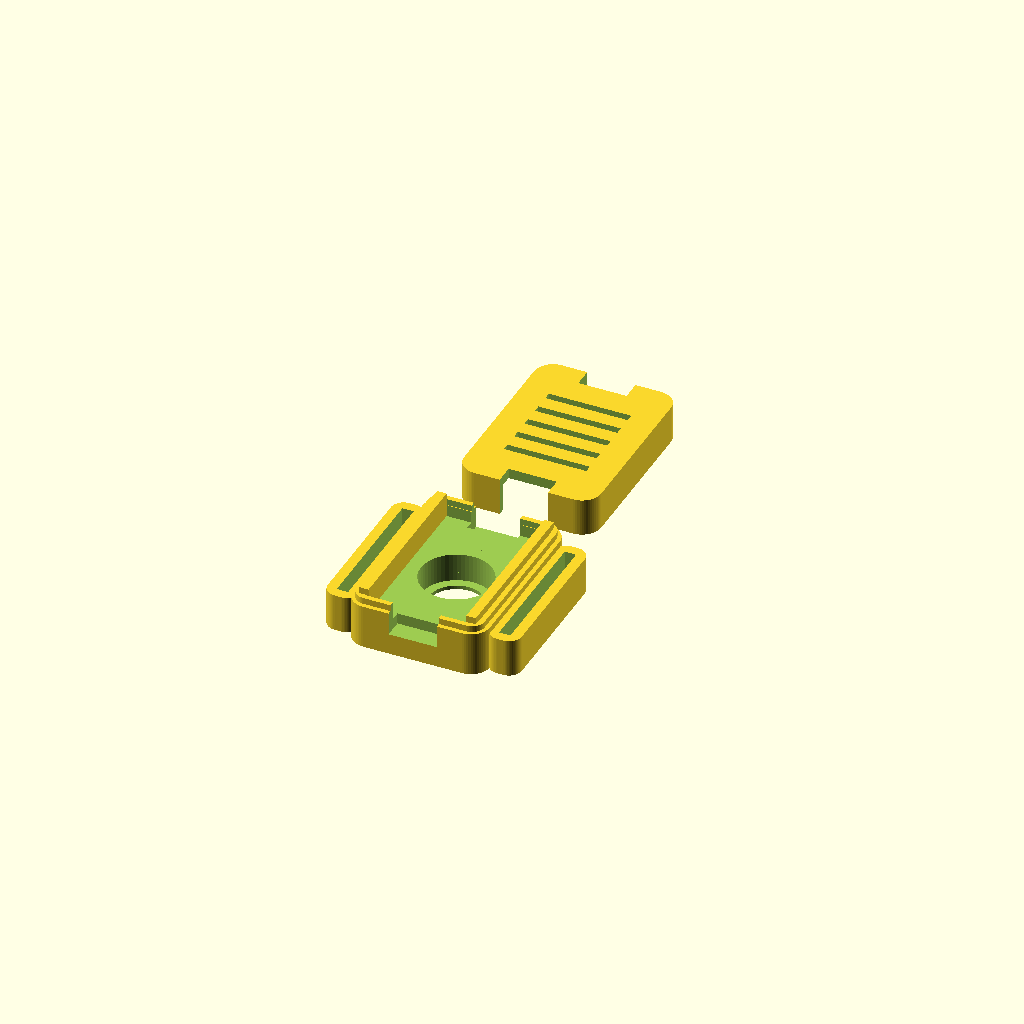
Cell 1: rendered with the file's own defaults.
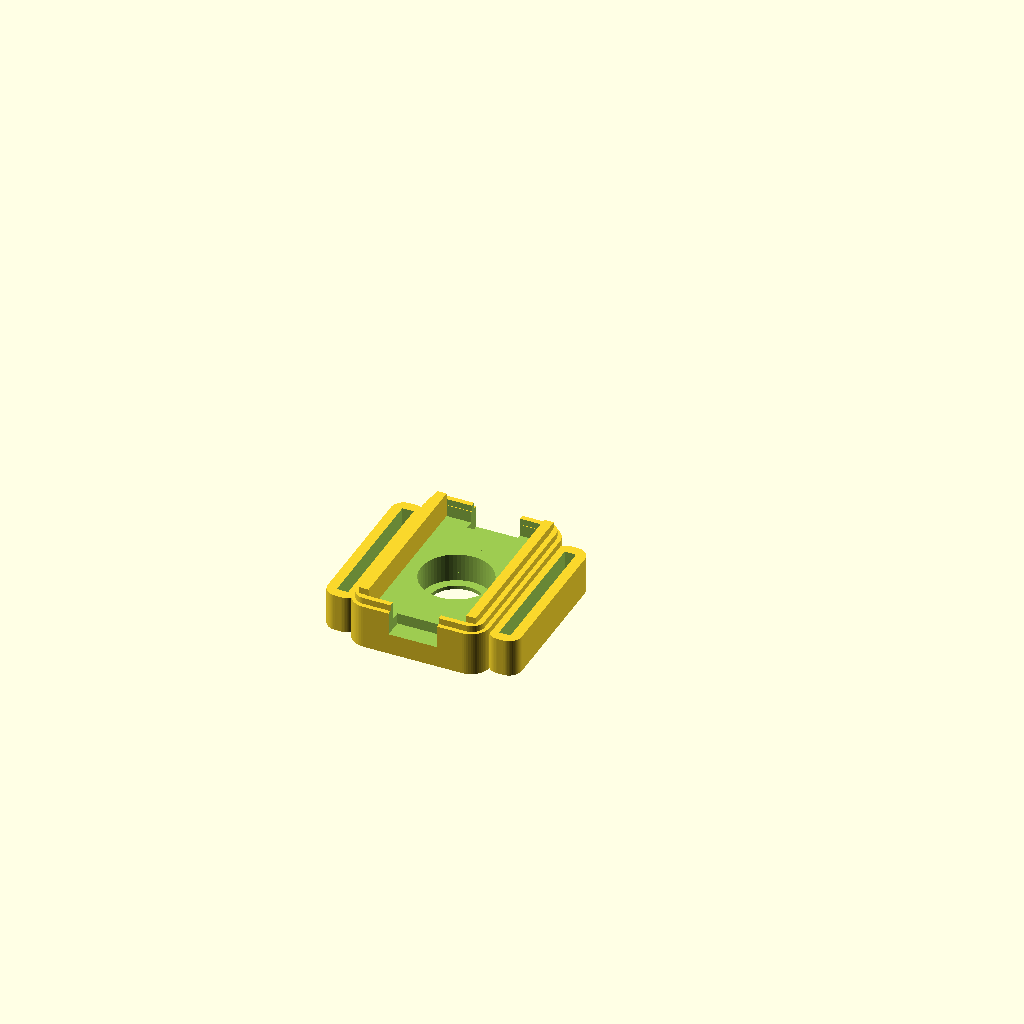
Cell 2 — part set to "base", the other parameters unchanged.
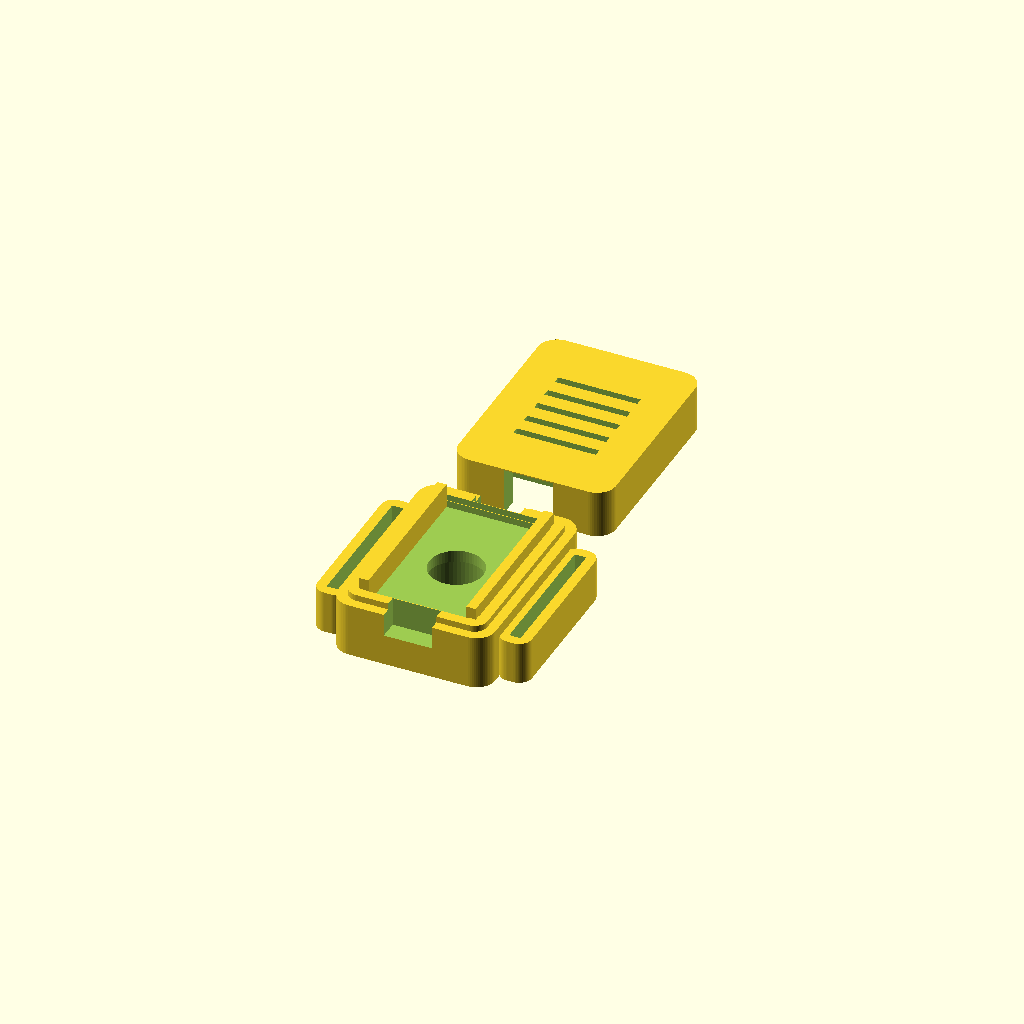
Cell 3 — wall set to 3.2, the other parameters unchanged.
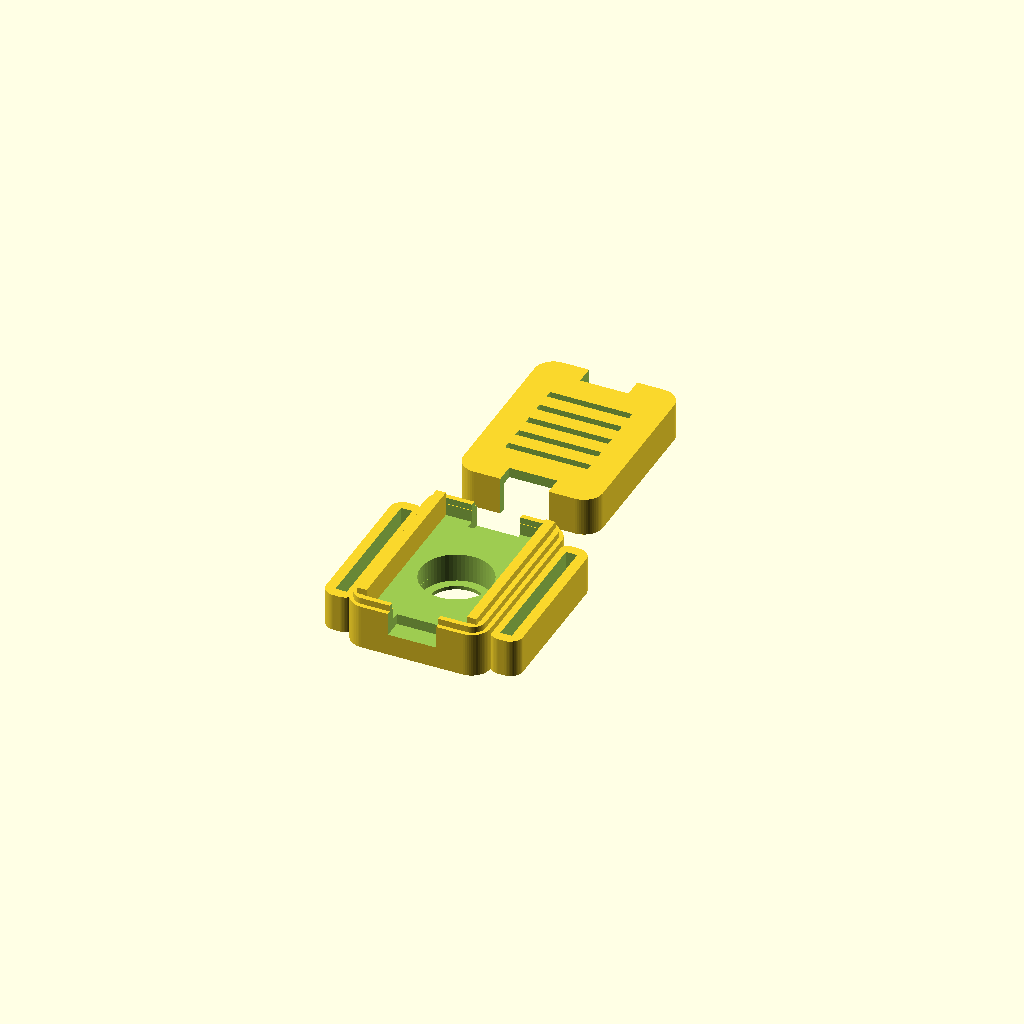
Cell 4: the same model with clearance = 0.4.
One fixed orthographic camera (rotation 55°, 0°, 25°; colour scheme Cornfield) for every cell.
Source of the model, hardware/models/nato_pod/nato_pod_v6_width_first_9.scad:
// =========================================================================
// MERIDIAN ECOSYSTEM - SENSOR SPECIES FAMILY
// ARCHETYPE B: NATO STRAP SLOTTED HAPTIC POD & RECEIVER BRAIN (v3.0)
// Designed by Sean Pond, Whitehorse, YT, Canada
// =========================================================================
// This is a highly optimized, parametric, two-part snap-fit enclosure
// system designed for a 5-LRA array wearable.
// It includes:
// 1. The Haptic Pod: Houses a single 10mm LRA and a DRV2605L breakout board.
// 2. The Receiver Brain: Houses the physical receiver stack (Seeed XIAO ESP32-C3,
//    TCA9548A multiplexer, PowerBoost 500C, and a 602040 LiPo battery).
// Both enclosures feature integrated 22mm watch strap slots (lugs) to keep them
// secured firmly to a heavy-duty NATO strap for direct mechanical skin coupling.
// =========================================================================

/* [General Enclosure Settings] */
// Part to render
part = "both"; // [both, base, lid, receiver_both, receiver_base, receiver_lid]
// Detail level (smoothness of cylinders)
$fn = 60;
// Outer wall thickness
wall = 1.6;
// Internal hardware clearance
clearance = 0.2;
// Filament squeeze / snap tolerance
snap_clearance = 0.4; // Adjusted to 0.4 to fix the lid fitting issue (lid too tight/small)

/* [NATO Strap Slot Settings] */
// Width of the watch strap (standard is 22mm)
strap_width = 22.2;
// Thickness of heavy-duty nylon NATO strap
strap_thickness = 1.8;
// Structural wall around strap slots
strap_wall = 1.6;

/* [Haptic Actuator Settings] */
// 10mm LRA outer diameter
lra_dia = 10.0;
// LRA thickness
lra_thick = 3.5;
// Skin-contact aperture diameter (prevents LRA falling out, exposes active face)
lra_aperture = 8.5;

/* [DRV2605L Breakout Settings] */
// Width of the DRV board (y-axis)
drv_w = 18.0;
// Length of the DRV board (x-axis)
drv_l = 26.0;
// PCB thickness of the breakout
drv_pcb = 1.6;
// Tallest component clearance on DRV (inductor/capacitors)
drv_comp_h = 2.5;

/* [Cable Exit Ports] */
// Width of the daisy-chain cable ports -- Sean's caliper measurement of
// the actual connector (7.0mm) plus 0.3mm clearance per side
port_w = 7.6;
// Height of the daisy-chain cable ports -- measured connector (3.0mm)
// plus 0.3mm clearance per side
port_h = 3.6;

/* [Receiver Cable Exit Ports] */
// Width of the receiver cable ports (widened to 6.0 mm for thick bundles)
rec_port_w = 6.0;
// Height of the receiver cable ports (height of 3.5 mm)
rec_port_h = 3.5;

/* [Vibration Isolation Liner] */
// Radial gap added around the LRA's sides for a compliant liner
liner_radial = 0.5;
// Extra depth added to the pocket floor side, leaving room for a thin foam
liner_axial = 0.4;

/* [Board Mounting] */
// Foam mounting tape thickness under the DRV board on the ledges --
// PLACEHOLDER, not yet measured against Sean's actual tape. Confirmed real
// requirement: board sits on the base's existing ledges (not moved to the
// lid), so this stacks with ledge_h + board thickness inside the SAME
// shared cavity budget, not a separate one.
foam_tape_t = 0.5;

/* [Receiver Brain Settings] */
// Width of the receiver cavity (y-axis)
rec_w = 26.0;
// Length of the receiver cavity (x-axis, fits PowerBoost + battery side-by-side or stacked)
rec_l = 46.0;
// Height of the receiver cavity (z-axis, fits Battery + PowerBoost + Mux + XIAO)
rec_h = 21.0;
// USB-C/Micro-USB port cutout width for charging/serial access
usb_port_w = 9.0;
// USB-C/Micro-USB port cutout height
usb_port_h = 4.5;

// =========================================================================
// DERIVED DIMENSIONS (Mathematical Optimization)
// =========================================================================
// Haptic Pod Dimensions
// v6: swapped from v5 -- width now runs along the circumference (x) axis
// instead of length, to shorten each pod's footprint around the wrist.
// Cable ports are untouched below since they're keyed off outer_x, not off
// drv_l/drv_w directly -- confirmed against Sean's actual board, connectors
// exit on the ends that are now the x-axis ends, same as before the swap.
inner_x = drv_w + (clearance * 2);
inner_y = drv_l + (clearance * 2);
// v11 CORRECTION: v10's max()-based shrink assumed the LRA and the DRV
// stack lived in separate parts. Confirmed wrong -- the board stays on the
// base's existing ledges, not moved to the lid. They DO share one cavity,
// so it's back to summing, not taking the max -- PLUS foam_tape_t, which
// wasn't in the budget at all before and is exactly what made "add foam to
// the ledges" stop fitting under the lid.
ledge_h = lra_thick + 0.4;
inner_z = ledge_h + foam_tape_t + drv_pcb + drv_comp_h + clearance;

outer_x = inner_x + (wall * 2);
outer_y = inner_y + (wall * 2);
outer_z = inner_z + (wall * 2);

// v1.6.1 LRA Pod Lugs & Body Alignment
main_body_h = outer_z / 2 + 1;
lug_top = (strap_thickness + (strap_wall * 2)) / 2;
lug_bottom = -main_body_h / 2;
lug_h = lug_top - lug_bottom;
lug_z_offset = (lug_top + lug_bottom) / 2;

// Receiver Brain Dimensions
rec_inner_x = rec_l + (clearance * 2);
rec_inner_y = rec_w + (clearance * 2);
rec_inner_z = rec_h + (clearance * 2);

rec_outer_x = rec_inner_x + (wall * 2);
rec_outer_y = rec_inner_y + (wall * 2);
rec_outer_z = rec_inner_z + (wall * 2);

// v1.6.1 Receiver Brain Lugs & Body Alignment
rec_main_body_h = rec_outer_z / 2 + 1;
rec_lug_top = (strap_thickness + (strap_wall * 2)) / 2;
rec_lug_bottom = -rec_main_body_h / 2;
rec_lug_h = rec_lug_top - rec_lug_bottom;
rec_lug_z_offset = (rec_lug_top + rec_lug_bottom) / 2;

// Strap lug dimensions (Shared across both configurations)
lug_x = strap_thickness + (strap_wall * 2);
lug_y = strap_width + (strap_wall * 2);

// Lug offsets for assembly union
pod_lug_offset = (outer_x / 2) + (lug_x / 2) - 0.5;
rec_lug_offset = (rec_outer_x / 2) + (lug_x / 2) - 0.5;

// =========================================================================
// RENDER ROUTER
// =========================================================================
if (part == "both") {
    translate([0, 0, 0]) base();
    translate([0, outer_y + 8, 0]) lid();
} else if (part == "base") {
    base();
} else if (part == "lid") {
    lid();
} else if (part == "receiver_both") {
    translate([0, 0, 0]) receiver_base();
    translate([0, rec_outer_y + 8, 0]) receiver_lid();
} else if (part == "receiver_base") {
    receiver_base();
} else if (part == "receiver_lid") {
    receiver_lid();
}

// =========================================================================
// MODULE: STANDARD HAPTIC POD BASE
// =========================================================================
module base() {
    difference() {
        union() {
            // Main rounded outer base body
            rounded_box(outer_x, outer_y, main_body_h, 3.0);
            
            // Left Watch Lug (v1.6.1 aligned flush with bed)
            translate([-pod_lug_offset, 0, lug_z_offset]) {
                difference() {
                    rounded_box(lug_x, lug_y, lug_h, 2.0);
                    cube([strap_thickness, strap_width, 100], center=true);
                }
            }
            
            // Right Watch Lug (v1.6.1 aligned flush with bed)
            translate([pod_lug_offset, 0, lug_z_offset]) {
                difference() {
                    rounded_box(lug_x, lug_y, lug_h, 2.0);
                    cube([strap_thickness, strap_width, 100], center=true);
                }
            }
            
            // Male snap lip rim (v1.6 aligned flush to main body top surface)
            translate([0, 0, main_body_h / 2])
                difference() {
                    rounded_box(inner_x + wall + (snap_clearance/2), inner_y + wall + (snap_clearance/2), 2.0, 2.0);
                    rounded_box(inner_x + (snap_clearance/2), inner_y + (snap_clearance/2), 10.0, 1.5);
                }
        }
        
        // Inner cavity for electronics -- v10 FIX: this was sized to
        // outer_z (the FULL case height) and centered on `wall`, so it
        // reached ~4mm below the base's own floor -- erasing the floor
        // completely everywhere except right at the aperture. Confirmed
        // by slicing cross-sections at multiple heights: no floor existed
        // anywhere. Rescoped to only remove what's actually above the
        // LRA pocket, leaving a real floor beneath it.
        translate([0, 0, wall + (inner_z/2) ])
            rounded_box(inner_x, inner_y, inner_z, 1.5);
            
        // LRA Pocket in the center floor -- v13 FIX: this used to start
        // at a fixed z=-1, a number that predates several height changes
        // tonight and never tracked them. With the real floor now down at
        // -main_body_h/2, that left an un-cut layer between the true
        // bottom and where the pocket actually began -- the LRA was
        // resting on top of that layer instead of at the real outer
        // surface, which is exactly the air gap Sean felt. floor_t is a
        // deliberately thin remaining step (not zero -- needs *some*
        // material to retain the LRA at all), placed relative to the
        // real bottom instead of a stale absolute number.
        floor_t = 0.6;
        pocket_z0 = -main_body_h/2 + floor_t;
        translate([0, 0, pocket_z0])
            cylinder(d = lra_dia + 0.2 + (liner_radial * 2), h = lra_thick + 1 + 0.1 + liner_axial);
        // Aperture cut separately, anchored well below the true bottom so
        // it always fully punches through regardless of pocket_z0.
        translate([0, 0, -main_body_h/2 - 5])
            cylinder(d = lra_aperture, h = main_body_h + 10);
        
        // LRA Wire routing relief groove -- widened (was 1.2mm tall, a
        // shallow scratch that didn't reach ledge height). This is meant
        // to be a fully internal path from the pocket to the board -- the
        // LRA's 2 leads have no reason to ever leave the sealed case, so
        // routing them out through the port and back in was a workaround
        // for a groove that wasn't tall enough, not a real requirement.
        translate([0, 0, wall + (ledge_h/2)]) {
            cube([2.2, 15, ledge_h], center=true);
        }
        
        // Notches moved to the Y-axis ends -- confirmed against Sean's
        // actual board photo: STEMMA connectors sit on the edges with no
        // strap running through them, not the lug edges. Same open-at-
        // top-edge notch as before, just on the other pair of walls.
        //
        // BUG FIX: rounded_box() is z-centered, so the real top surface is
        // at main_body_h/2 (3.25mm here), not main_body_h (6.5mm) -- the
        // previous version cut almost 3mm too high, only grazing the edge
        // of the part instead of the full port_h depth. That's why the
        // printed opening measured ~2.6mm instead of the intended 4.26.
        // Port size also updated to Sean's caliper measurement of the
        // actual connector (7 x 3mm) plus 0.3mm clearance per side.
        port_top = main_body_h/2 + 1;   // 1mm above the real top surface, through the lip
        translate([0, -(outer_y/2 + 2), port_top - port_h/2])
            cube([port_w, 10, port_h + 2], center=true);

        // Right Cable notch (opposite Y end)
        translate([0, (outer_y/2 + 2), port_top - port_h/2])
            cube([port_w, 10, port_h + 2], center=true);
    }
    
    // Internal PCB support ledges (holds DRV2605L elevated above LRA)
    ledge_w = 1.5;
    
    translate([-inner_x/2 + ledge_w/2, 0, wall + ledge_h/2])
        cube([ledge_w, inner_y, ledge_h], center=true);
    translate([inner_x/2 - ledge_w/2, 0, wall + ledge_h/2])
        cube([ledge_w, inner_y, ledge_h], center=true);
}

// =========================================================================
// MODULE: STANDARD HAPTIC POD LID
// =========================================================================
module lid() {
    difference() {
        union() {
            rounded_box(outer_x, outer_y, outer_z / 2, 3.0);
        }
        
        translate([0, 0, -wall])
            rounded_box(inner_x + (snap_clearance * 2), inner_y + (snap_clearance * 2), outer_z / 2, 1.5);
            
        // Snap-fit groove REMOVED (v9->v10) -- it was carving into the
        // same ~1.2mm rim the main cavity wall depends on, and between
        // rounded-corner mismatches it was eating through that rim
        // entirely in places. Confirmed by slicing the model at the
        // heights Sean's slicer flagged as empty: genuinely zero material
        // there, not a false alarm. The base's lip still presses into the
        // main cavity below without this -- friction fit, not interlock.
            
        // No matching port cutout here anymore -- the notch is now entirely
        // in the base (open at its top edge) and this lid's flat underside
        // just caps it. See base() for the actual notch.

        // v12: except the lid's underside was still blocking part of the
        // port opening at the seam -- adding a small relief at both Y
        // ends. Cutting both rather than guessing which one Sean meant by
        // "upper" -- harmless if one side turns out not to need it.
        translate([0, -(outer_y/2 + 2), -outer_z/2 + port_h/2])
            cube([port_w, 10, outer_z + port_h], center=true);
        translate([0, (outer_y/2 + 2), -outer_z/2 + port_h/2])
            cube([port_w, 10, outer_z + port_h], center=true);

        // Aesthetic Top Logo / Ventilation slots (Meridian Ripple motif)
        for(i = [-2 : 2]) {
            translate([0, i * 3.5, outer_z/4])
                cube([drv_l * 0.5, 1.2, wall * 2], center=true);
        }
    }
}

// =========================================================================
// MODULE: RECEIVER BRAIN STACK BASE
// =========================================================================
module receiver_base() {
    difference() {
        union() {
            // Main rounded outer receiver body
            rounded_box(rec_outer_x, rec_outer_y, rec_main_body_h, 4.0);
            
            // Left Strap Lug (v1.6.1 aligned flush with bed)
            translate([-rec_lug_offset, 0, rec_lug_z_offset]) {
                difference() {
                    rounded_box(lug_x, lug_y, rec_lug_h, 2.0);
                    cube([strap_thickness, strap_width, 100], center=true);
                }
            }
            
            // Right Strap Lug (v1.6.1 aligned flush with bed)
            translate([rec_lug_offset, 0, rec_lug_z_offset]) {
                difference() {
                    rounded_box(lug_x, lug_y, rec_lug_h, 2.0);
                    cube([strap_thickness, strap_width, 100], center=true);
                }
            }
            
            // Male snap lip rim (v1.6 aligned flush to main receiver top surface)
            translate([0, 0, rec_main_body_h / 2])
                difference() {
                    rounded_box(rec_inner_x + wall + (snap_clearance/2), rec_inner_y + wall + (snap_clearance/2), 2.0, 2.0);
                    rounded_box(rec_inner_x + (snap_clearance/2), rec_inner_y + (snap_clearance/2), 10.0, 1.5);
                }
        }
        
        // Inner cavity for electronics stack (Battery + PowerBoost + Mux + XIAO)
        translate([0, 0, wall])
            rounded_box(rec_inner_x, rec_inner_y, rec_outer_z, 2.0);
            
        // Left Cable Exit Port (Sends 4-wire haptic bus out to CH0-CH4)
        translate([-(rec_outer_x/2 + 2), 0, (rec_outer_z / 2) - rec_port_h/2 + 0.5])
            cube([10, rec_port_w, rec_port_h], center=true);
            
        // Right Cable Exit Port
        translate([(rec_outer_x/2 + 2), 0, (rec_outer_z / 2) - rec_port_h/2 + 0.5])
            cube([10, rec_port_w, rec_port_h], center=true);
            
        // USB-C / Micro-USB Programming Port Cutout (Centered on one end face)
        translate([0, -(rec_outer_y/2 + 1), wall + usb_port_h/2 + 1.0])
            cube([usb_port_w, 10, usb_port_h], center=true);
    }
    
    // Internal Battery Isolator Ledges (Z = 6.5mm)
    // Suspends the electronics board card-deck above the soft LiPo battery pouch
    deck_shelf_z = wall + 6.5;
    shelf_w = 1.6;
    
    // Left & Right internal shelves to hold the board platform
    translate([-rec_inner_x/2 + shelf_w/2, 0, deck_shelf_z])
        cube([shelf_w, rec_inner_y, 1.2], center=true);
    translate([rec_inner_x/2 - shelf_w/2, 0, deck_shelf_z])
        cube([shelf_w, rec_inner_y, 1.2], center=true);
}

// =========================================================================
// MODULE: RECEIVER BRAIN STACK LID
// =========================================================================
module receiver_lid() {
    difference() {
        union() {
            rounded_box(rec_outer_x, rec_outer_y, rec_outer_z / 2, 4.0);
        }
        
        // Internal hollow dome clearance
        translate([0, 0, -wall])
            rounded_box(rec_inner_x + (snap_clearance * 2), rec_inner_y + (snap_clearance * 2), rec_outer_z / 2, 2.0);
            
        // Female snap groove rim
        translate([0, 0, -0.1])
            difference() {
                rounded_box(rec_inner_x + wall + (snap_clearance * 2), rec_inner_y + wall + (snap_clearance * 2), 2.2, 2.0);
                rounded_box(rec_inner_x - 0.2, rec_inner_y - 0.2, 10.0, 1.5);
            }
            
        // Port cutouts matching base
        translate([-(rec_outer_x/2 + 2), 0, -0.1])
            cube([10, rec_port_w + (clearance*2), rec_port_h], center=true);
        translate([(rec_outer_x/2 + 2), 0, -0.1])
            cube([10, rec_port_w + (clearance*2), rec_port_h], center=true);
            
        // Aesthetic Ventilation & Monitoring slots (Meridian Ripple motif)
        for(i = [-4 : 4]) {
            translate([i * 4.0, 0, rec_outer_z/4])
                cube([1.5, rec_inner_y * 0.6, wall * 2], center=true);
        }
    }
}

// =========================================================================
// HELPER: HIGH-SPEED ROUNDED BOX GENERATOR
// =========================================================================
module rounded_box(x, y, z, r) {
    hx = x/2 - r;
    hy = y/2 - r;
    hz = z/2;
    
    hull() {
        translate([-hx, -hy, 0]) cylinder(r=r, h=z, center=true);
        translate([ hx, -hy, 0]) cylinder(r=r, h=z, center=true);
        translate([-hx,  hy, 0]) cylinder(r=r, h=z, center=true);
        translate([ hx,  hy, 0]) cylinder(r=r, h=z, center=true);
    }
}
Parameter table extracted from the source (name, type, default, range or options):
part: string, default "both", options "both", "base", "lid", "receiver_both", "receiver_base", "receiver_lid"
wall: number, default 1.6
clearance: number, default 0.2
snap_clearance: number, default 0.4
strap_width: number, default 22.2
strap_thickness: number, default 1.8
strap_wall: number, default 1.6
lra_dia: number, default 10
lra_thick: number, default 3.5
lra_aperture: number, default 8.5
drv_w: number, default 18
drv_l: number, default 26
drv_pcb: number, default 1.6
drv_comp_h: number, default 2.5
port_w: number, default 7.6
port_h: number, default 3.6
rec_port_w: number, default 6
rec_port_h: number, default 3.5
liner_radial: number, default 0.5
liner_axial: number, default 0.4
foam_tape_t: number, default 0.5
rec_w: number, default 26
rec_l: number, default 46
rec_h: number, default 21
usb_port_w: number, default 9
usb_port_h: number, default 4.5
